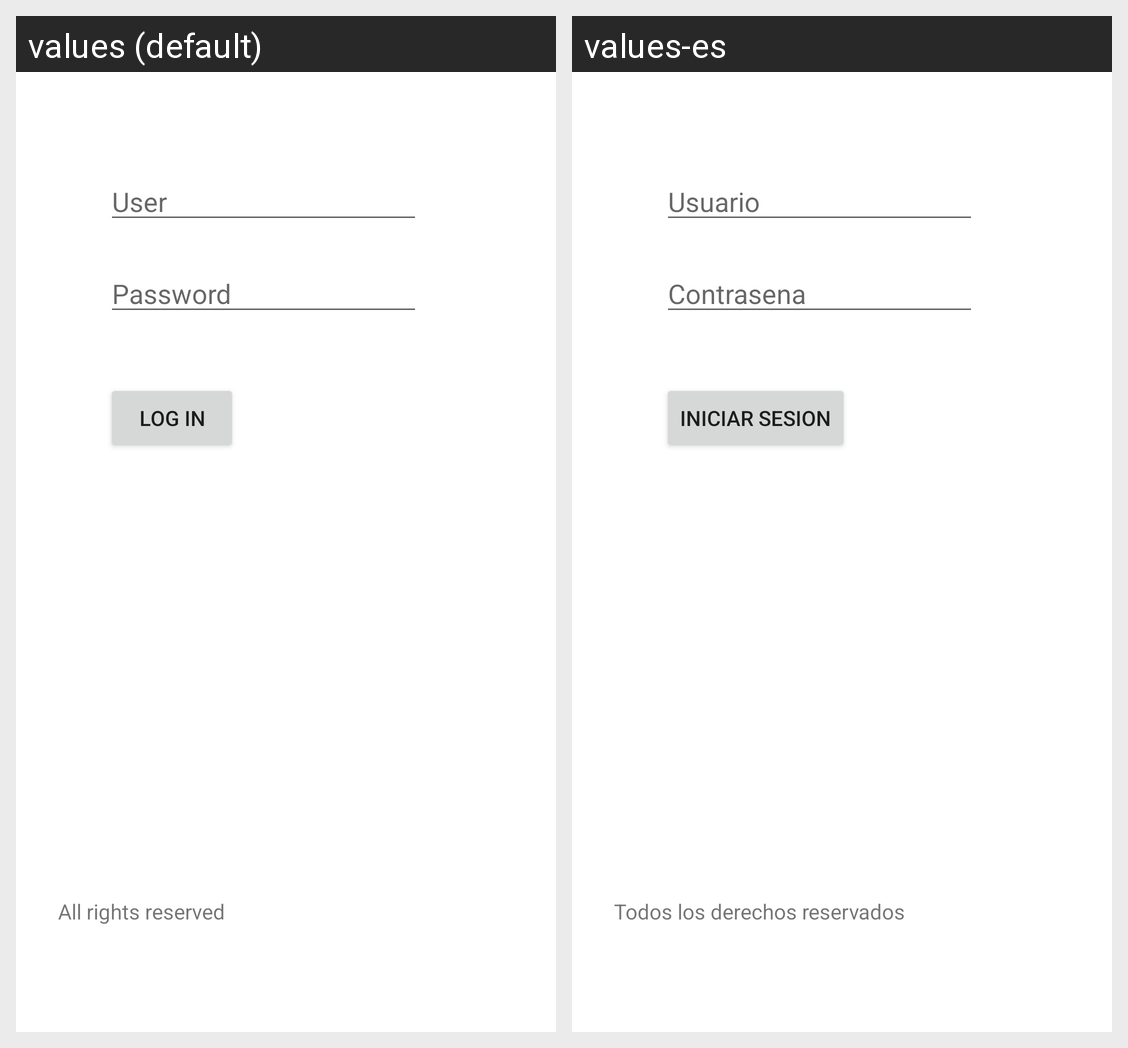

Translations of the strings shown on this Android screen, per locale in the grid:
Android screen res/layout/activity_main.xml rendered under 2 locales, left to right: values (default), values-es. Device: Nexus 5 (rendered at 1080×1920; each locale shown at half size, 540×960, under a caption strip naming it); theme Theme.App_Multilanguage.
Strings drawn on this screen, with the default value and each locale's value (text and hints the layout hard-codes, and strings that could not be matched under every locale, appear in the picture but are not listed):

et_user
  values: User
  values-es: Usuario

et_password
  values: Password
  values-es: Contrasena

textView
  values: All rights reserved
  values-es: Todos los derechos reservados

Button
  values: Log in
  values-es: Iniciar Sesion
